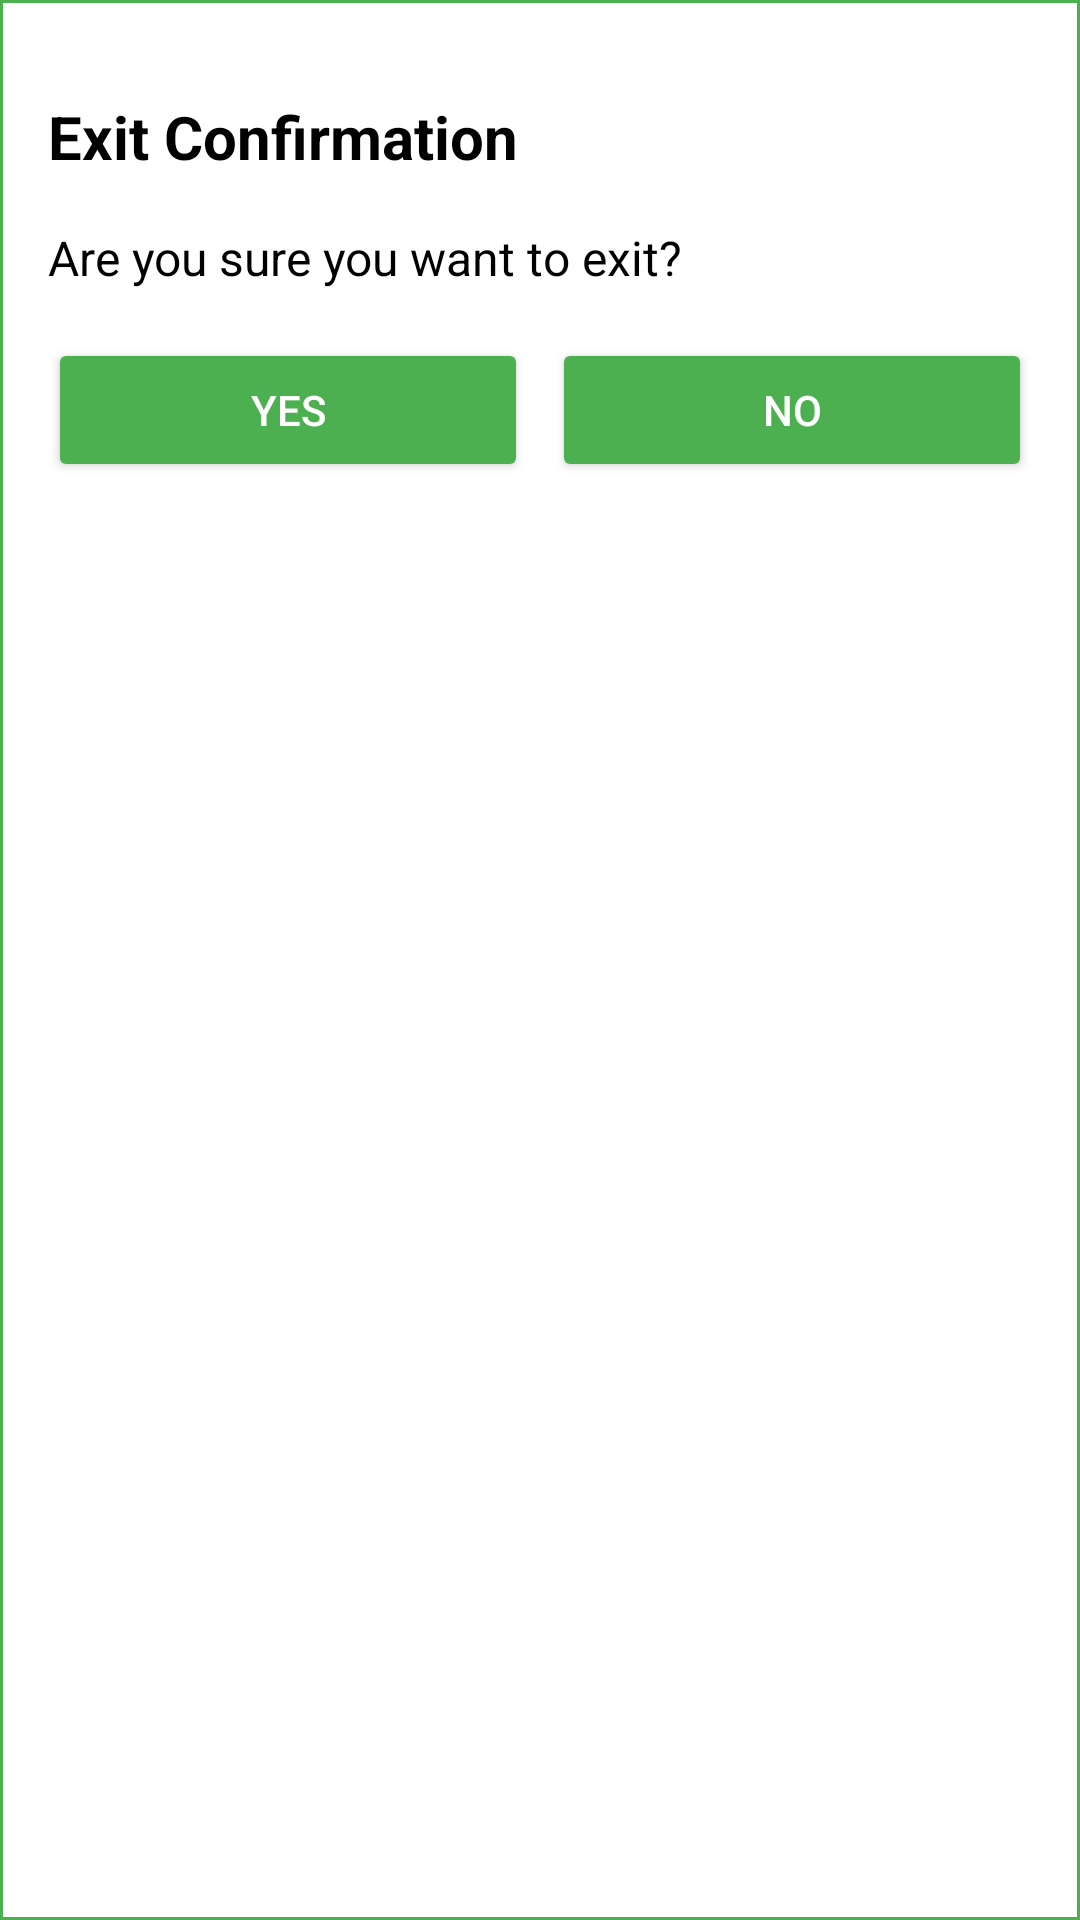

Reconstruct the res/layout file that produces this screen, plus the resources it refers to.
<!-- AndroidManifest.xml: application theme Theme.TravelPlanner -->
<!-- res/layout/custom_alert_dialog.xml -->
<?xml version="1.0" encoding="utf-8"?>
<androidx.constraintlayout.widget.ConstraintLayout xmlns:android="http://schemas.android.com/apk/res/android"
    xmlns:app="http://schemas.android.com/apk/res-auto"
    android:layout_width="match_parent"
    android:layout_height="wrap_content"
    android:background="@drawable/custom_dialog_background"
    android:padding="16dp">

    <TextView
        android:id="@+id/tv_title"
        android:layout_width="0dp"
        android:layout_height="wrap_content"
        android:layout_marginTop="16dp"
        android:text="Exit Confirmation"
        android:textColor="@color/black"
        android:textSize="20sp"
        android:textStyle="bold"
        app:layout_constraintEnd_toEndOf="parent"
        app:layout_constraintStart_toStartOf="parent"
        app:layout_constraintTop_toTopOf="parent" />

    <TextView
        android:id="@+id/tv_message"
        android:layout_width="0dp"
        android:layout_height="wrap_content"
        android:layout_marginTop="16dp"
        android:text="Are you sure you want to exit?"
        android:textColor="@color/black"
        android:textSize="16sp"
        app:layout_constraintEnd_toEndOf="parent"
        app:layout_constraintStart_toStartOf="parent"
        app:layout_constraintTop_toBottomOf="@id/tv_title" />

    <LinearLayout
        android:layout_width="0dp"
        android:layout_height="wrap_content"
        android:layout_marginTop="16dp"
        android:orientation="horizontal"
        app:layout_constraintEnd_toEndOf="parent"
        app:layout_constraintStart_toStartOf="parent"
        app:layout_constraintTop_toBottomOf="@id/tv_message">

        <Button
            android:id="@+id/btn_yes"
            android:layout_width="0dp"
            android:layout_height="wrap_content"
            android:layout_weight="1"
            android:layout_marginEnd="8dp"
            android:backgroundTint="@color/primary"
            android:text="Yes"
            android:textColor="@color/white" />

        <Button
            android:id="@+id/btn_no"
            android:layout_width="0dp"
            android:layout_height="wrap_content"
            android:layout_weight="1"
            android:backgroundTint="@color/primary"
            android:text="No"
            android:textColor="@color/white" />
    </LinearLayout>

</androidx.constraintlayout.widget.ConstraintLayout>
<!-- resources referenced by this layout -->
<resources>
  <color name="black">#FF000000</color>
  <color name="primary">#4CAF50</color>
  <color name="white">#FFFFFFFF</color>
  <!-- drawable custom_dialog_background (drawable) -->
  <?xml version="1.0" encoding="utf-8"?>
  <shape xmlns:android="http://schemas.android.com/apk/res/android">
      <solid android:color="@color/white"/>
      <stroke android:width="1dp" android:color="@color/primary"/>
      <corners android:radius="0dp"/>
  </shape>
  <style name="Theme.TravelPlanner" parent="Base.Theme.TravelPlanner" />
  <style name="Base.Theme.TravelPlanner" parent="Theme.Material3.DayNight.NoActionBar">
          
          
          <item name="android:statusBarColor">@android:color/transparent</item>
      </style>
</resources>
